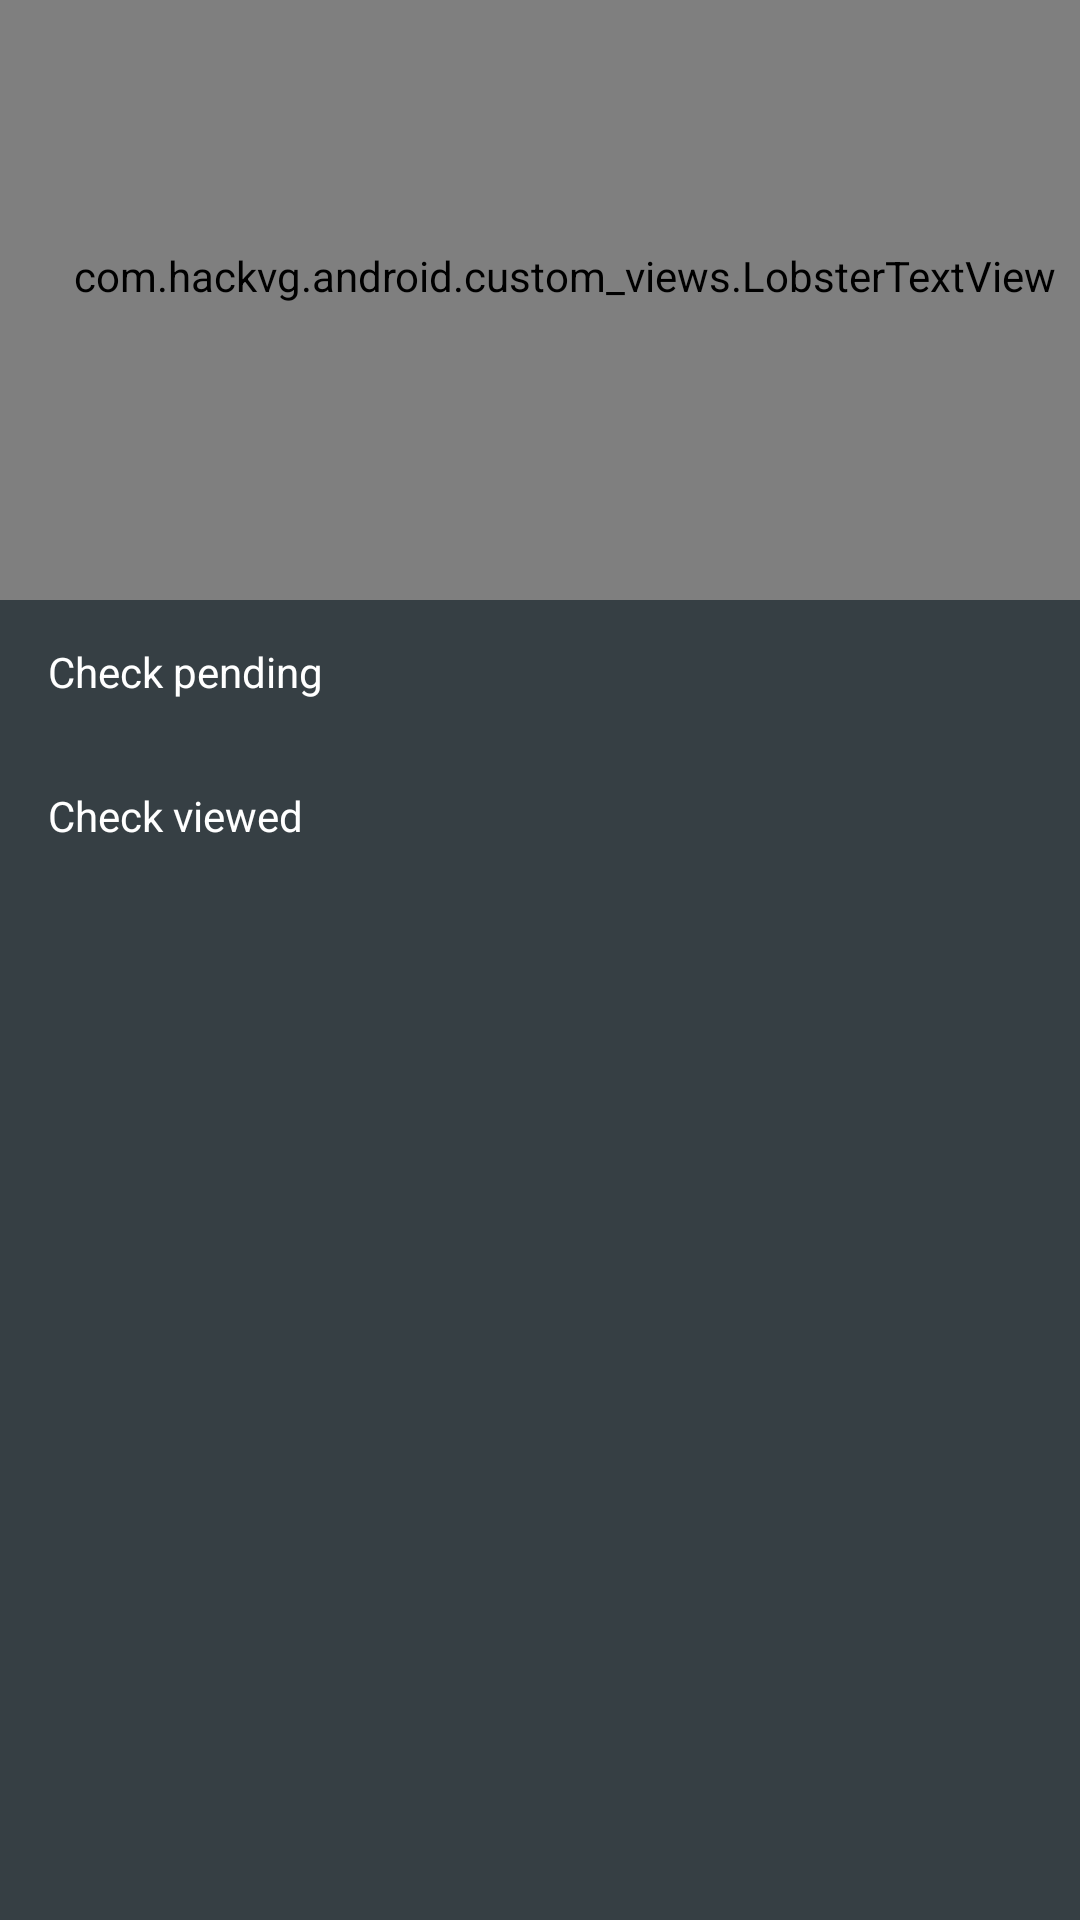

The Android layout XML behind this screen, and the referenced resources:
<!-- AndroidManifest.xml: application theme AppTheme -->
<!-- res/layout/fragment_navigation_drawer.xml -->
<LinearLayout xmlns:android="http://schemas.android.com/apk/res/android"
    xmlns:tools="http://schemas.android.com/tools"
    android:layout_width="match_parent"
    android:layout_height="match_parent"
    android:background="@color/theme_primary"
    android:orientation="vertical"
    android:focusable="true"
    android:focusableInTouchMode="true"
    android:clickable="true"
    tools:context="com.hackvg.android.fragments.NavigationDrawerFragment">

    <FrameLayout
        android:layout_width="match_parent"
        android:layout_height="200dp">

        <ImageView
            android:layout_width="match_parent"
            android:layout_height="match_parent"
            android:scaleType="centerCrop"
            android:src="@drawable/awesome"
            />

        <com.hackvg.android.custom_views.LobsterTextView
            android:layout_height="match_parent"
            android:layout_width="match_parent"
            android:background="@drawable/gradient_dark"
            android:paddingBottom="@dimen/activity_vertical_margin"
            android:paddingLeft="@dimen/activity_vertical_margin"
            android:text="John M. Smith"
            android:textSize="25sp"
            android:fontFamily="sans-serif-light"
            android:textColor="#FFF"
            android:gravity="bottom"
            />
    </FrameLayout>

    <TextView
        android:id="@+id/fragment_nav_drawer_bookings"
        android:layout_width="match_parent"
        android:layout_height="48dp"
        android:drawableLeft="@drawable/ic_bookmark_outline_white_24dp"
        android:gravity="center_vertical"
        android:drawablePadding="@dimen/activity_horizontal_margin"
        android:layout_marginLeft="@dimen/activity_horizontal_margin"
        android:tag="bookings"
        android:textColor="#FFF"
        android:text="Check pending"
        />

    <TextView
        android:layout_width="match_parent"
        android:layout_height="48dp"
        android:drawableLeft="@drawable/ic_done_white_24dp"
        android:gravity="center_vertical"
        android:drawablePadding="@dimen/activity_horizontal_margin"
        android:layout_marginLeft="@dimen/activity_horizontal_margin"
        android:tag="bookings"
        android:textColor="#FFF"
        android:text="Check viewed"
        />



</LinearLayout>
<!-- resources referenced by this layout -->
<resources>
  <color name="theme_primary">#363F44</color>
  <dimen name="activity_horizontal_margin">16dp</dimen>
  <dimen name="activity_vertical_margin">16dp</dimen>
  <!-- drawable awesome: png bitmap (drawable-nodpi, 471782 bytes) -->
  <!-- drawable gradient_dark (drawable) -->
  <?xml version="1.0" encoding="utf-8"?>
  <shape xmlns:android="http://schemas.android.com/apk/res/android">
  
      <gradient
          android:angle="90"
          android:startColor="#AA000000"
          android:endColor="#00000000"/>
  </shape>
  <style name="AppTheme" parent="Theme.AppCompat.NoActionBar">
          <item name="colorPrimary">@color/theme_primary</item>
          <item name="colorPrimaryDark">@color/theme_primary_dark</item>
          <item name="colorAccent">@color/theme_accent</item>
      </style>
  <color name="theme_primary_dark">#ff1a1f23</color>
  <color name="theme_accent">#E91C62</color>
</resources>
